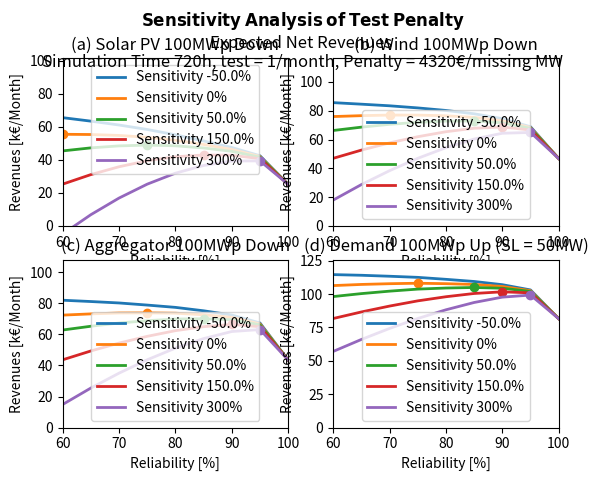

Reproduce this figure in Python.
# -*- coding: utf-8 -*-
"""
Created on Sun May 26 23:34:08 2019

[redacted]
"""
import numpy as np
import matplotlib.pyplot as plt

#%% PROCESS
print("START monitoring design")

#initialize
titles = ["(a) Solar PV 100MWp Down","(b) Wind 100MWp Down","(c) Aggregator 100MWp Down","(d) Demand 100MWp Up (SL = 50MW)"]

volumes = np.array([[  5.79444444,  10.78888889,  10.02222222,  18.79444444, 1.06111111,   7.7       ],
                    [  9.88333333,  16.        ,  15.66111111,  23.87777778,2.28888889,  11.86666667],
                   [ 11.20555556,  17.50555556,  17.05      ,  24.96666667,2.64444444,  12.96111111],
                   [ 12.33333333,  18.52777778,  17.91666667,  25.73333333,2.93333333,  13.72777778],
                   [ 13.46666667,  19.33333333,  18.7       ,  26.33888889,3.23333333,  14.37222222],
                   [ 14.53888889,  20.04444444,  19.33888889,  26.94444444,3.42777778,  14.93333333],
                   [ 15.52777778,  20.71666667,  19.98333333,  27.41111111,3.71111111,  15.46111111],
                   [ 16.47777778,  21.33333333,  20.54444444,  27.87777778,3.92222222,  15.95      ],
                   [ 17.42222222,  21.97222222,  21.11666667,  28.30555556,4.16666667,  16.36111111],
                   [ 18.36666667,  22.56111111,  21.71111111,  28.74444444,4.42777778,  16.8       ],
                   [ 19.45555556,  23.15      ,  22.28888889,  29.27777778,4.62777778,  17.30555556],
                   [ 20.51666667,  23.72777778,  22.83888889,  29.83333333,4.85      ,  17.73333333],
                   [ 21.58333333,  24.34444444,  23.39444444,  30.4       ,5.06666667,  18.18333333],
                   [ 22.64444444,  25.00555556,  24.05555556,  30.93888889,5.42777778,  18.67777778],
                   [ 23.66666667,  25.73888889,  24.63333333,  31.55555556,5.62222222,  19.2       ],
                   [ 24.87777778,  26.52222222,  25.38888889,  32.23333333,5.89444444,  19.76666667],
                   [ 26.31111111,  27.41111111,  26.18333333,  32.83333333,6.32777778,  20.47222222],
                   [ 27.8       ,  28.51111111,  27.16111111,  33.61111111,6.67222222,  21.28888889],
                   [ 29.60555556,  29.91111111,  28.43333333,  34.37777778,7.04444444,  22.40555556],
                   [ 32.08888889,  32.08333333,  30.38333333,  35.33333333,7.58888889,  24.06666667],
                   [ 39.47777778,  41.55555556,  38.52222222,  38.3       ,11.66666667,  31.67777778]])

plt.close("all")
fig,axes = plt.subplots(2,2)
accuracy = 0.05
reliabilities = 1-np.arange(0,1+0.01,accuracy)
sensitivities = enumerate([-0.5,0,0.5,1.5,3])

#parameter = "test"
#plt.suptitle(r"$\bf Sensitivity \: Analysis \: of \: Test \: Frequency$"+"\nExpected Net Revenues "+"\nSimulation Time 720h, test = 1/month, Penalty = 4320€/missing MW")

parameter = "penalty"
plt.suptitle(r"$\bf Sensitivity \: Analysis \: of \: Test \: Penalty$"+"\nExpected Net Revenues "+"\nSimulation Time 720h, test = 1/month, Penalty = 4320€/missing MW")

#compute
for n,sensitivity in sensitivities:
    print("sensitivity "+str(sensitivity))
    
    if parameter == "test":
        legend = sensitivity*100
        tests = 12/12*(1+sensitivity) #tests/month
        factor = 1 #€/MWh
    if parameter == "penalty":
        legend = sensitivity*100
        tests = 12/12 #tests/month
        factor = 1*(1+sensitivity) #€/MWh
        
    #CONSTANTS#
    bidCapacity = 6 #€/MW/h
    bidEnergy = 120 #€/MWh
    activations = 4/12 #activations/month
    durationCapacity = 720 #hours/week
    durationMonth = 720 #hours/month
    durationActivation = 0.5 #hour
    tariff = 120 #€/MWh
    
    #VOLUMES&RELIABILITY#
    volumeCapacity = np.zeros(volumes.shape)
    volumeMissing = np.zeros(volumes.shape)
    
    for k,reliability in enumerate(reliabilities):
        volumeCapacity[k] = volumes[k,:]
        volumeMissing[k] = volumes[k,:]-volumes[0,:]
           
    volumeActivation = volumeCapacity
    
    #FORMULAS#
    penaltyMonitoring = volumeMissing*factor*bidCapacity*durationMonth
    penaltyActivation = volumeMissing*tariff*durationActivation

    revenuesCapacity =  volumeCapacity*bidCapacity*durationCapacity
    revenuesEnergy =    activations*volumeActivation*bidEnergy*durationActivation
    costsMonitoring =   np.matmul(np.diag(1-reliabilities),tests*penaltyMonitoring)
    costsActivation =   np.matmul(np.diag(1-reliabilities),activations*penaltyActivation)
    
    revenuesTotal = revenuesCapacity + revenuesEnergy
    costsTotal = costsMonitoring + costsActivation
    revenuesNet = revenuesTotal - costsTotal
    
        
    #%% ILLUSTRATE
    col = ["C0",'C1','C2','C3','C4','C5','C6']

    #initialize
    for k,source in enumerate(["solar","wind","agg","demand"]):
        axes[int(k/2),k%2].plot(reliabilities*100, revenuesNet[:,k]/10**3,label = "Sensitivity "+str(legend)+"%",color =col[n],linewidth=2,)
        #axes[int(k/2),k%2].plot(reliabilities*100, revenuesTotal[:,k]/10**3,linestyle ="--",linewidth=0.5)
        #axes[int(k/2),k%2].plot(reliabilities*100, costsTotal[:,k]/10**3,linestyle = "--",linewidth=0.5)

        ##RECOMMENDATION ------------------
        x = reliabilities[np.argmax(revenuesNet[:,k])]*100
        y = np.amax(revenuesNet[:,k])/10**3
        axes[int(k/2),k%2].plot([x], [y], 'o',color =col[n])
        
        axes[int(k/2),k%2].set_xlabel("Reliability [%]")
        axes[int(k/2),k%2].set_ylabel("Revenues [k€/Month]")
        axes[int(k/2),k%2].legend()
        axes[int(k/2),k%2].set_ylim(0)
        axes[int(k/2),k%2].set_xlim(60,100)
        axes[int(k/2),k%2].set_title(titles[k])
